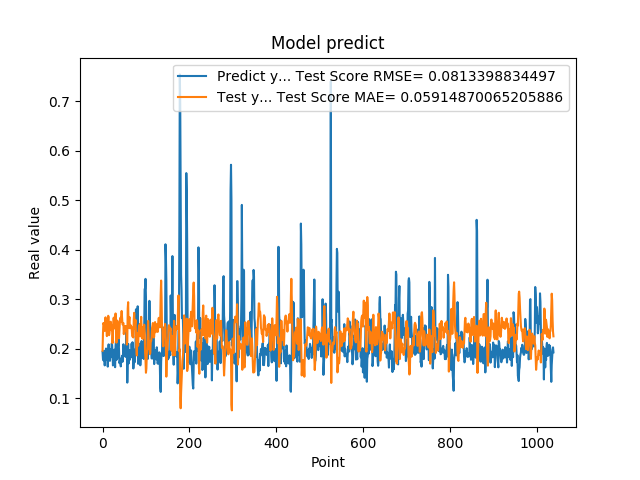

Values plotted in this chart, from the file beside it:
1.935185045003890991e-01, 1.957098193423402188e-01
1.787700653076171875e-01, 2.315798350235978853e-01
1.761920750141144076e-01, 2.517992542021433855e-01
1.861467957496643066e-01, 2.487121959582965502e-01
1.954913884401321134e-01, 2.469713564471440470e-01
1.660518944263458530e-01, 2.357919350628799593e-01
1.907722949981689176e-01, 2.608350852722194357e-01
1.898660957813262939e-01, 2.632955474833374443e-01
2.001174986362457275e-01, 2.455210562667248519e-01
1.948629021644592563e-01, 2.390465618309819407e-01
1.779100298881530762e-01, 2.252836334936954288e-01
1.810636967420578003e-01, 2.438439608689638161e-01
1.635809391736984530e-01, 2.521337301442004852e-01
1.916799396276473999e-01, 2.664236735480600693e-01
2.085516005754470825e-01, 2.634069162120173946e-01
1.828240007162094394e-01, 2.271045392883771497e-01
1.857409924268722534e-01, 2.319400572119434956e-01
1.752161234617233276e-01, 2.474108696140084884e-01
1.845117062330245972e-01, 2.518751630401924180e-01
1.984785944223403931e-01, 2.544966605484743072e-01
1.841159015893935880e-01, 2.372374380746180567e-01
2.104043960571288785e-01, 2.482067289700087276e-01
2.088565975427627841e-01, 2.448680225001889088e-01
1.900728046894073209e-01, 2.111035946856450463e-01
1.658952832221984863e-01, 2.307576286050670999e-01
1.852532625198364535e-01, 2.602509526299307541e-01
1.799222826957702359e-01, 2.627239056326671207e-01
1.978618204593658447e-01, 2.513450114436173721e-01
1.711323857307434082e-01, 2.408069821261538124e-01
1.623787879943847379e-01, 2.491392209146608416e-01
2.059821039438247958e-01, 2.711018731903199752e-01
2.158481031656264981e-01, 2.498790599396506218e-01
1.768843084573745450e-01, 2.120098576031222981e-01
1.834106147289275845e-01, 2.376596244742060771e-01
1.805770993232727051e-01, 2.566352231014122909e-01
2.012096941471099854e-01, 2.510866381186721563e-01
2.066745012998580933e-01, 2.385127054344756692e-01
2.195876985788345337e-01, 2.212463329359551922e-01
1.944769918918609619e-01, 2.208108509181424817e-01
1.704634428024291992e-01, 2.363635168368550254e-01
1.750701963901519775e-01, 2.548123192985416452e-01
1.796004772186279297e-01, 2.622888740085949633e-01
1.640222966670989990e-01, 2.540676101532938769e-01
1.769366562366485596e-01, 2.653622723899528579e-01
1.781685650348663330e-01, 2.761217486697746248e-01
1.855484992265701294e-01, 2.632793073936732786e-01
1.732649058103561401e-01, 2.490900937775401280e-01
1.832000017166137418e-01, 2.497583291281226248e-01
2.088083624839782715e-01, 2.517805993307292156e-01
1.873752027750015536e-01, 2.293335566848606066e-01
1.986005455255508423e-01, 2.398369361592735949e-01
1.863885968923568726e-01, 2.459327366616239352e-01
1.885485500097274780e-01, 2.351313321403868672e-01
1.833238750696182529e-01, 2.394816308988182707e-01
2.096922993659972867e-01, 2.452032590295496750e-01
2.330529242753982544e-01, 2.357597634986777491e-01
2.151579260826110562e-01, 2.081079476304599496e-01
1.312076449394226074e-01, 2.145756299165282321e-01
1.684847325086593628e-01, 2.807719499911520700e-01
2.097207009792327881e-01, 2.939132029697772430e-01
1.697814613580703458e-01, 2.417510658865270334e-01
... 979 more rows
